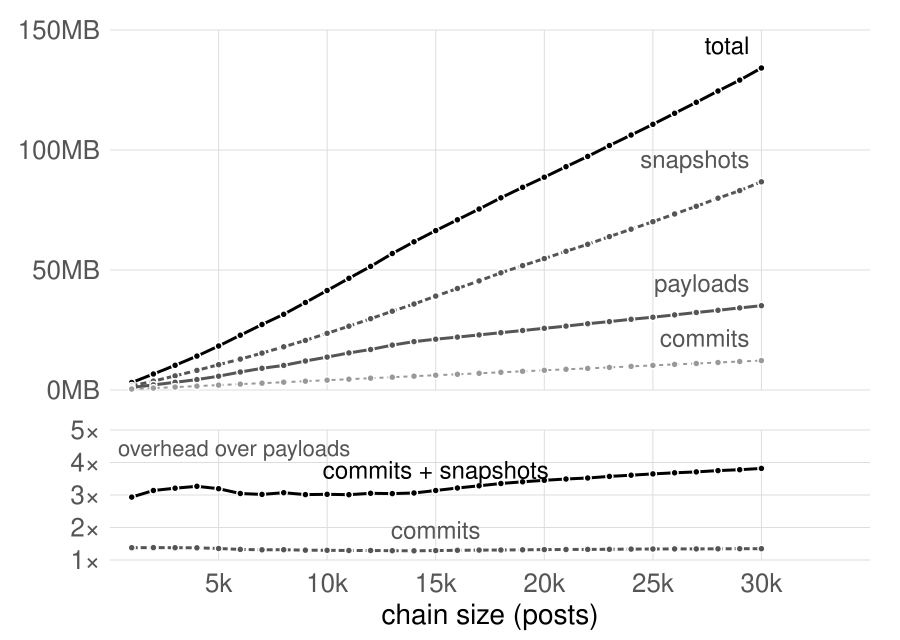

The file beside this chart, header and first rows:
# usenet r4 kept S1 storage per 1k posts…
1000	1.06	0.40	1.53	0.00	2.99	2.81	18.9
2000	2.12	0.81	3.45	0.00	6.38	3.00	45.9
3000	3.21	1.21	5.45	0.00	9.87	3.07	74.6
4000	4.32	1.62	7.57	0.00	13.51	3.13	104.7
5000	5.74	2.03	9.78	0.00	17.55	3.06	136.0
6000	7.49	2.44	11.94	0.00	21.87	2.92	168.3
7000	9.04	2.84	14.26	0.00	26.15	2.89	200.9
8000	10.27	3.25	16.68	0.00	30.20	2.94	235.0
9000	12.10	3.66	19.16	0.00	34.92	2.89	271.0
10000	13.71	4.08	21.90	0.00	39.70	2.90	309.0
11000	15.47	4.50	24.61	0.00	44.58	2.88	347.4
12000	16.88	4.92	27.51	0.00	49.31	2.92	388.0
13000	18.69	5.34	30.43	0.00	54.46	2.91	429.6
14000	20.17	5.74	33.20	0.00	59.11	2.93	471.2
15000	21.17	6.15	36.22	0.00	63.54	3.00	514.7
16000	22.05	6.56	39.17	0.00	67.78	3.07	559.2
17000	22.96	6.97	42.12	0.00	72.05	3.14	604.9
18000	23.87	7.38	45.23	0.00	76.49	3.20	651.6
19000	24.79	7.80	48.02	0.00	80.62	3.25	699.6
20000	25.69	8.21	50.72	0.00	84.62	3.29	746.9
21000	26.64	8.62	53.51	0.00	88.76	3.33	793.3
22000	27.62	9.02	56.22	0.00	92.87	3.36	840.3
23000	28.51	9.43	59.20	0.00	97.14	3.41	889.4
24000	29.44	9.83	62.05	0.00	101.3	3.44	938.4
25000	30.35	10.24	64.95	0.00	105.5	3.48	989.8
26000	31.30	10.65	67.93	0.00	109.9	3.51	1042
27000	32.30	11.05	70.88	0.00	114.2	3.54	1095
28000	33.21	11.46	74.02	0.00	118.7	3.57	1149
29000	34.19	11.86	76.96	0.00	123	3.60	1203
30000	35.14	12.27	80.36	6.40	134.2	3.82	1258
